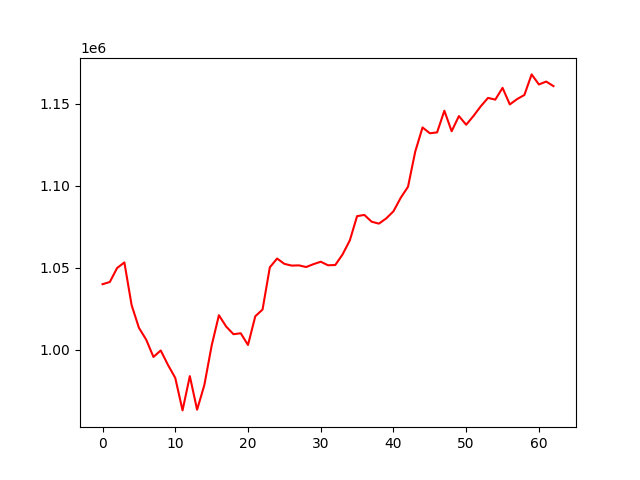

The table this chart was drawn from, first rows:
account_value, date, daily_return
1039877, 2023-10-12, 
1041228, 2023-10-13, 0.0013
1049742, 2023-10-16, 0.008177
1053165, 2023-10-17, 0.00326
1027054, 2023-10-18, -0.02479
1013294, 2023-10-19, -0.0134
1006067, 2023-10-20, -0.007132
995504, 2023-10-23, -0.0105
999451, 2023-10-24, 0.003964
990607, 2023-10-25, -0.008849
982700, 2023-10-26, -0.007982
962891, 2023-10-27, -0.02016
983807, 2023-10-30, 0.02172
963322, 2023-10-31, -0.02082
978397, 2023-11-01, 0.01565
1002394, 2023-11-02, 0.02453
1020954, 2023-11-03, 0.01852
1014035, 2023-11-06, -0.006778
1009388, 2023-11-07, -0.004582
1009941, 2023-11-08, 0.0005478
1002808, 2023-11-09, -0.007063
1020311, 2023-11-10, 0.01745
1024416, 2023-11-13, 0.004023
1050147, 2023-11-14, 0.02512
1055537, 2023-11-15, 0.005132
1052288, 2023-11-16, -0.003078
1051235, 2023-11-17, -0.001
1051370, 2023-11-20, 0.000128
1050357, 2023-11-21, -0.0009637
1052116, 2023-11-22, 0.001675
1053593, 2023-11-24, 0.001404
1051429, 2023-11-27, -0.002054
1051581, 2023-11-28, 0.0001452
1058026, 2023-11-29, 0.006129
1066613, 2023-11-30, 0.008116
1081408, 2023-12-01, 0.01387
1082146, 2023-12-04, 0.0006831
1078006, 2023-12-05, -0.003826
1076832, 2023-12-06, -0.001089
1080000, 2023-12-07, 0.002941
1084358, 2023-12-08, 0.004036
1092613, 2023-12-11, 0.007613
1099294, 2023-12-12, 0.006115
1120881, 2023-12-13, 0.01964
1135515, 2023-12-14, 0.01306
1131970, 2023-12-15, -0.003122
1132498, 2023-12-18, 0.0004665
1145715, 2023-12-19, 0.01167
1133196, 2023-12-20, -0.01093
1142450, 2023-12-21, 0.008166
1137172, 2023-12-22, -0.004619
1142492, 2023-12-26, 0.004678
1148394, 2023-12-27, 0.005166
1153523, 2023-12-28, 0.004466
1152480, 2023-12-29, -0.0009041
1159665, 2024-01-02, 0.006234
1149554, 2024-01-03, -0.008718
1152817, 2024-01-04, 0.002838
1155314, 2024-01-05, 0.002166
1167879, 2024-01-08, 0.01088
... 3 more rows
